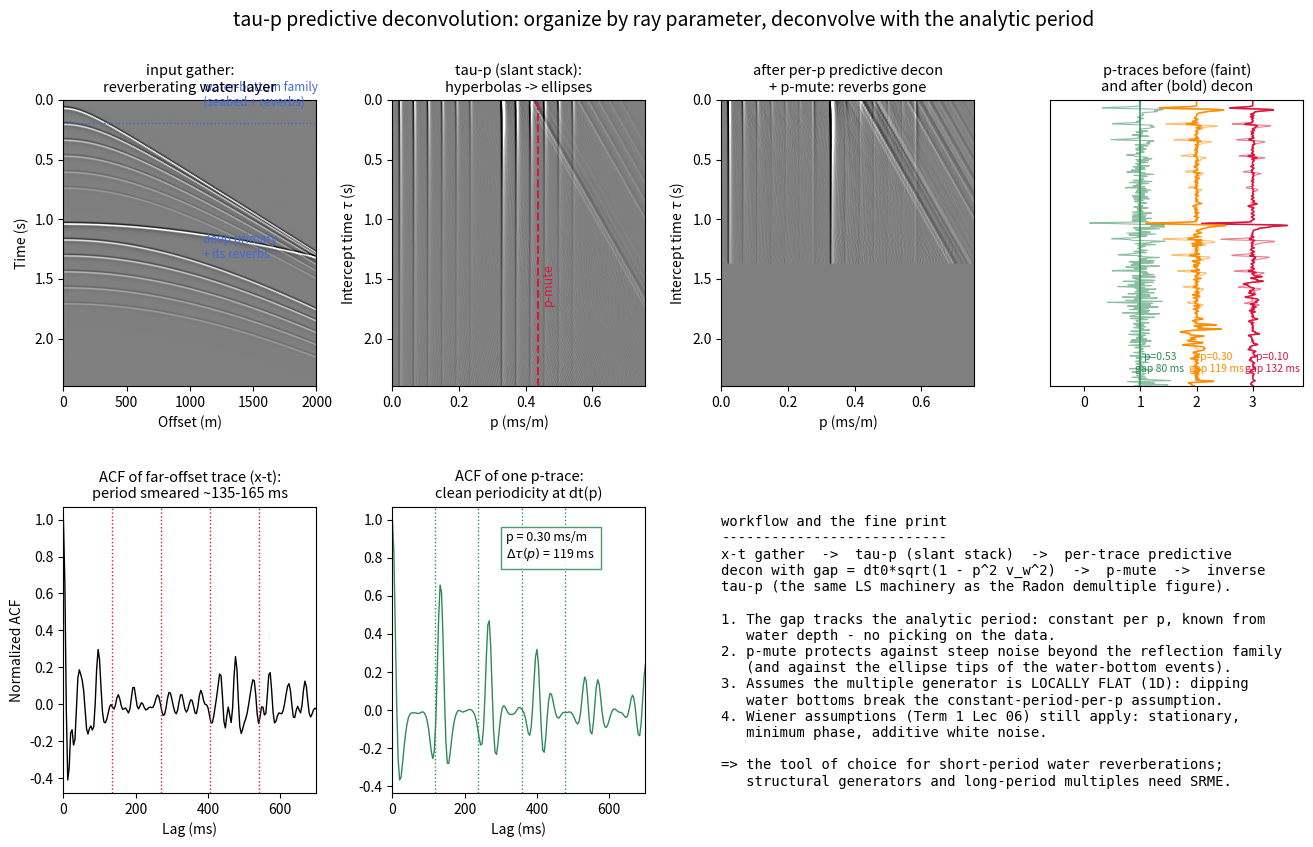

Python code for this plot: (Note: this script raises an exception after producing the figure.)
"""Figure: Predictive deconvolution in the tau-p domain.

Top: CMP/shot gather with a water layer: seabed primary, deep primary,
and the reverberation family (every arrival repeats with the vertical
period dt0 = 2h/v at zero offset). In x-t the period varies with
offset (previous figure), so one prediction gap cannot serve all
traces.

The recipe: (1) forward tau-p (LS, per frequency); (2) on each p-trace
the period is constant, dt_tau(p) = dt0*sqrt(1 - p^2 v_w^2) — apply
per-trace predictive deconvolution with that gap; (3) mute the large-p
traces beyond the deepest primary's ray parameter; (4) inverse tau-p.

Panels: input gather; tau-p panel (before); after per-p decon +
p-mute; back in x-t: result and removed energy. Bottom: the ACF of a
far-offset trace (smeared, offset-dependent periods) vs the ACF of a
p-trace (clean periodicity at the known gap) — why the filter design
works in tau-p and fails in x-t.
"""

import numpy as np
import matplotlib.pyplot as plt
from scipy.linalg import solve_toeplitz

DT, TMAX = 0.004, 2.4
DX, XMAX = 12.5, 2000.0
H, VW = 100.0, 1500.0
DT0 = 2 * H / VW                        # 0.1333 s vertical period
P_MAX_MUTE = 1.05 / 2400.0              # mute just beyond deepest primary tip p=1/2400
GAP_EXTRA = 2                           # extra samples of gap (practice)
OP_LEN = 30                             # prediction operator length (~120 ms)

NT = int(TMAX / DT)
X = np.arange(0, XMAX + DX, DX)
NX = len(X)
T = np.arange(NT) * DT


def ricker(f_dom, n, dt):
    t = (np.arange(n) - (n - 1) / 2) * dt
    return (1 - 2 * (np.pi * f_dom * t) ** 2) * np.exp(-(np.pi * f_dom * t) ** 2)


def minphase_wavelet(f_dom, n, dt):
    """Minimum-phase wavelet (Ricker convolved with a one-pole decay) —
    the stationarity/minimum-phase assumption of Wiener deconvolution."""
    tt = np.arange(n) * dt
    w = np.convolve(ricker(f_dom, n // 2 + 1, dt), np.exp(-tt * 60.0))[:n]
    return w / np.abs(w).max()


def add_event(data, t0, v, amp, wav):
    for j, xj in enumerate(X):
        tj = np.sqrt(t0 ** 2 + (xj / v) ** 2)
        i0 = int(np.floor(tj / DT))
        frac = tj / DT - i0
        for off, wt in ((0, 1 - frac), (1, frac)):
            s = i0 + off - (len(wav) - 1) // 2
            lo, hi = max(0, s), min(NT, s + len(wav))
            if hi > lo:
                data[lo:hi, j] += amp * wt * wav[lo - s:hi - s]


wav = minphase_wavelet(35, 61, DT)
gather = np.zeros((NT, NX))
# seabed primary + deep primary
add_event(gather, 0.1333, VW, 0.9, wav)
add_event(gather, 1.10, 2400, 1.0, wav)
# water-layer reverberations attached to both primaries (5 orders)
for base_t0, base_amp in [(0.1333, 0.9), (1.10, 1.0)]:
    for n in range(1, 6):
        add_event(gather, base_t0 + n * DT0, VW, base_amp * 0.72 ** n, wav)

# --- tau-p machinery: slant stack + rho-filtered back projection ----------
# Forward: scaled adjoint (slant stack) — physical, event-like panel traces.
# Inverse: adjoint modeling with the rho filter (|f| ramp), i.e. filtered
# back projection — the same round trip as Term 2 Lecture 02.
P_AXIS = np.arange(0.0, 1.15 / VW, 0.01 / VW)   # dense; slightly beyond 1/v
NP_ = len(P_AXIS)


def taup_forward(d):
    """Slant stack: U(p, tau) = (1/NX) sum_x d(tau + p x, x).

    Linear interpolation of each trace onto the shifted time grid; samples
    shifted out of the record are zero.
    """
    U = np.zeros((NP_, NT))
    for ip, p in enumerate(P_AXIS):
        acc = np.zeros(NT)
        for j, xj in enumerate(X):
            acc += np.interp(T, T + p * xj, d[:, j], left=0.0, right=0.0)
        U[ip] = acc / NX
    return U


def taup_inverse(U):
    """Least-squares inverse of the slant stack: per frequency solve
    d = argmin || U - L.conj() d ||^2  (damped), i.e. invert the adjoint —
    the same 'redefine the transform as an LS inverse' trick as the
    parabolic Radon lecture figure."""
    freqs = np.fft.rfftfreq(NT, DT)
    Uf = np.fft.rfft(U * NX, axis=1) * DT   # undo the 1/NX scaling, grid units
    Df = np.zeros((len(freqs), NX), dtype=complex)
    for k, f in enumerate(freqs):
        if f < 2.0 or f > 100.0:
            continue
        L = np.exp(-2j * np.pi * f * np.outer(P_AXIS, X))
        rhs = L.T @ Uf[:, k]
        G = L.T @ L.conj()
        lam2 = (0.02 * np.trace(G).real / NX) ** 2
        Df[k, :] = np.linalg.solve(G + lam2 * np.eye(NX), rhs)
    return np.fft.irfft(Df, n=NT, axis=0) * DX / DT / NX   # grid-unit cleanup


def pred_decon(trace, gap_samples, n=OP_LEN, eps=0.05):
    """Prediction-error deconvolution with the given prediction gap.

    The prediction filter h predicts x[k] from x[k-gap-n+1..k-gap];
    its output must be aligned with the gap delay, otherwise the
    'predictor' would also see the current sample (spiking decon).
    """
    rxx = np.correlate(trace, trace, "full")[len(trace) - 1:]
    rxx = np.concatenate([rxx, np.zeros(gap_samples + n + 1)])
    R = rxx[:n] * (1 + eps)
    rhs = rxx[gap_samples:gap_samples + n]
    h = solve_toeplitz(R, rhs)
    h_delayed = np.zeros(gap_samples + n)
    h_delayed[gap_samples:] = h
    pred = np.convolve(trace, h_delayed)[:len(trace)]
    return trace - pred


U = taup_forward(gather)
U_decon = U.copy()
imute = np.searchsorted(P_AXIS, P_MAX_MUTE)
panel_norm = np.linalg.norm(U)
for ip, p in enumerate(P_AXIS):
    if ip >= imute:
        continue                      # muted p range: leave (zeroed below)
    tr = U[ip]
    if np.linalg.norm(tr) < 1e-8 * panel_norm:
        continue
    gap = int(round(DT0 * np.sqrt(1 - (p * VW) ** 2) / DT))
    trd = pred_decon(tr, gap)
    if np.all(np.isfinite(trd)):
        U_decon[ip] = trd
# p-mute
U_decon[imute:, :] = 0.0

# rho-filter gain calibration: round-trip the un-deconvolved panel once and
# correct the (deterministic) back-projection gain so amplitudes match.
rec0 = taup_inverse(U)
gain = np.linalg.norm(gather) / max(np.linalg.norm(rec0), 1e-12)
taup_inverse_cal = lambda Uu: taup_inverse(Uu) * gain
result = taup_inverse_cal(U_decon)
removed = gather - result

# ACF comparison: far-offset trace vs a p-trace
def acf(tr, nlag=500):
    return np.correlate(tr, tr, "full")[len(tr) - 1:len(tr) + nlag] / \
        (np.correlate(tr, tr, "full")[len(tr) - 1] + 1e-20)


acf_xt = acf(gather[:, -1])
tr_p = U[10]                            # a p-trace of the slant-stack panel
acf_p = acf(tr_p)

# --- plot -----------------------------------------------------------------------
fig = plt.figure(figsize=(16, 9))
gs = fig.add_gridspec(2, 4, hspace=0.42, wspace=0.3)

v = np.percentile(np.abs(gather), 99.5)
ax = fig.add_subplot(gs[0, 0])
ax.imshow(gather, extent=[0, XMAX, TMAX, 0], aspect="auto", cmap="gray",
          vmin=-v, vmax=v)
ax.set_xlabel("Offset (m)")
ax.set_ylabel("Time (s)")
ax.set_title("input gather:\nreverberating water layer", fontsize=10.5)
ax.axhline(0.19, color="royalblue", ls=":", lw=1)
ax.text(XMAX * 0.55, 0.05, "water-bottom family\n(seabed + reverbs)", fontsize=8.5,
        color="royalblue")
ax.text(XMAX * 0.55, 1.32, "deep primary\n+ its reverbs", fontsize=8.5,
        color="royalblue")

ax = fig.add_subplot(gs[0, 1])
vv = np.percentile(np.abs(U), 99.5)
ax.imshow(U, extent=[P_AXIS[0] * 1e3, P_AXIS[-1] * 1e3, TMAX, 0],
          aspect="auto", cmap="gray", vmin=-vv, vmax=vv)
ax.set_xlabel("p (ms/m)")
ax.set_ylabel(r"Intercept time $\tau$ (s)")
ax.set_title("tau-p (slant stack):\nhyperbolas -> ellipses", fontsize=10.5)
ax.axvline(P_MAX_MUTE * 1e3, color="crimson", ls="--", lw=1.5)
ax.text(P_MAX_MUTE * 1e3 + 0.01, 1.7, "p-mute", color="crimson", fontsize=9,
        rotation=90)

ax = fig.add_subplot(gs[0, 2])
vvd = np.percentile(np.abs(U_decon), 99.5)
ax.imshow(U_decon, extent=[P_AXIS[0] * 1e3, P_AXIS[-1] * 1e3, TMAX, 0],
          aspect="auto", cmap="gray", vmin=-vvd, vmax=vvd)
ax.set_xlabel("p (ms/m)")
ax.set_ylabel(r"Intercept time $\tau$ (s)")
ax.set_title("after per-p predictive decon\n+ p-mute: reverbs gone", fontsize=10.5)

# p-traces before/after at three p values
ax = fig.add_subplot(gs[0, 3])
for k, (ip, col) in enumerate([(15, "crimson"), (45, "darkorange"),
                               (80, "seagreen")]):
    trb = U[ip] / (np.abs(U[ip]).max() + 1e-12)
    tra = U_decon[ip] / (np.abs(U[ip]).max() + 1e-12)
    ax.plot(0.9 * trb + 3 - k, T, color=col, lw=0.8, alpha=0.55)
    ax.plot(0.9 * tra + 3 - k, T, color=col, lw=1.1)
    gap_ms = DT0 * np.sqrt(1 - (P_AXIS[ip] * VW) ** 2) * 1e3
    ax.text(3 - k + 0.35, 2.28, f"p={P_AXIS[ip]*1e3:.2f}\ngap {gap_ms:.0f} ms",
            fontsize=7.5, color=col, ha="center")
ax.set_xlim(-0.6, 3.9)
ax.set_ylim(TMAX, 0)
ax.set_yticks([])
ax.set_title("p-traces before (faint)\nand after (bold) decon", fontsize=10.5)

# bottom row: ACF evidence + workflow + fine print
ax = fig.add_subplot(gs[1, 0])
lags = np.arange(len(acf_xt)) * DT * 1e3
ax.plot(lags, acf_xt, "k", lw=1.0)
ax.set_xlim(0, 700)
ax.set_xlabel("Lag (ms)")
ax.set_ylabel("Normalized ACF")
ax.set_title("ACF of far-offset trace (x-t):\nperiod smeared ~135-165 ms",
             fontsize=10.5)
for lag_ms in [135, 270, 405, 540]:
    ax.axvline(lag_ms, color="crimson", ls=":", lw=1)

ax = fig.add_subplot(gs[1, 1])
lags = np.arange(len(acf_p)) * DT * 1e3
ax.plot(lags, acf_p, "seagreen", lw=1.0)
ax.set_xlim(0, 700)
ax.set_xlabel("Lag (ms)")
ax.set_title("ACF of one p-trace:\nclean periodicity at dt(p)", fontsize=10.5)
p_mid = P_AXIS[45]
gap_ms = DT0 * np.sqrt(1 - (p_mid * VW) ** 2) * 1e3
for k in range(1, 5):
    ax.axvline(k * gap_ms, color="seagreen", ls=":", lw=1)
ax.text(0.45, 0.82, f"p = {p_mid*1e3:.2f} ms/m\n" + r"$\Delta\tau(p)$ = "
        f"{gap_ms:.0f} ms", transform=ax.transAxes, fontsize=9,
        bbox=dict(fc="white", ec="seagreen", alpha=0.85))

ax = fig.add_subplot(gs[1, 2:])
ax.axis("off")
ax.text(0.0, 0.97,
        "workflow and the fine print\n"
        "---------------------------\n"
        "x-t gather  ->  tau-p (slant stack)  ->  per-trace predictive\n"
        "decon with gap = dt0*sqrt(1 - p^2 v_w^2)  ->  p-mute  ->  inverse\n"
        "tau-p (the same LS machinery as the Radon demultiple figure).\n\n"
        "1. The gap tracks the analytic period: constant per p, known from\n"
        "   water depth - no picking on the data.\n"
        "2. p-mute protects against steep noise beyond the reflection family\n"
        "   (and against the ellipse tips of the water-bottom events).\n"
        "3. Assumes the multiple generator is LOCALLY FLAT (1D): dipping\n"
        "   water bottoms break the constant-period-per-p assumption.\n"
        "4. Wiener assumptions (Term 1 Lec 06) still apply: stationary,\n"
        "   minimum phase, additive white noise.\n\n"
        "=> the tool of choice for short-period water reverberations;\n"
        "   structural generators and long-period multiples need SRME.",
        va="top", fontsize=10, family="monospace")

fig.suptitle("tau-p predictive deconvolution: organize by ray parameter, "
             "deconvolve with the analytic period", fontsize=14)
fig.savefig("figures/term02_lec04/term02_lec04_taup_decon.png",
            dpi=150, bbox_inches="tight")
print("saved term02_lec04_taup_decon.png")
